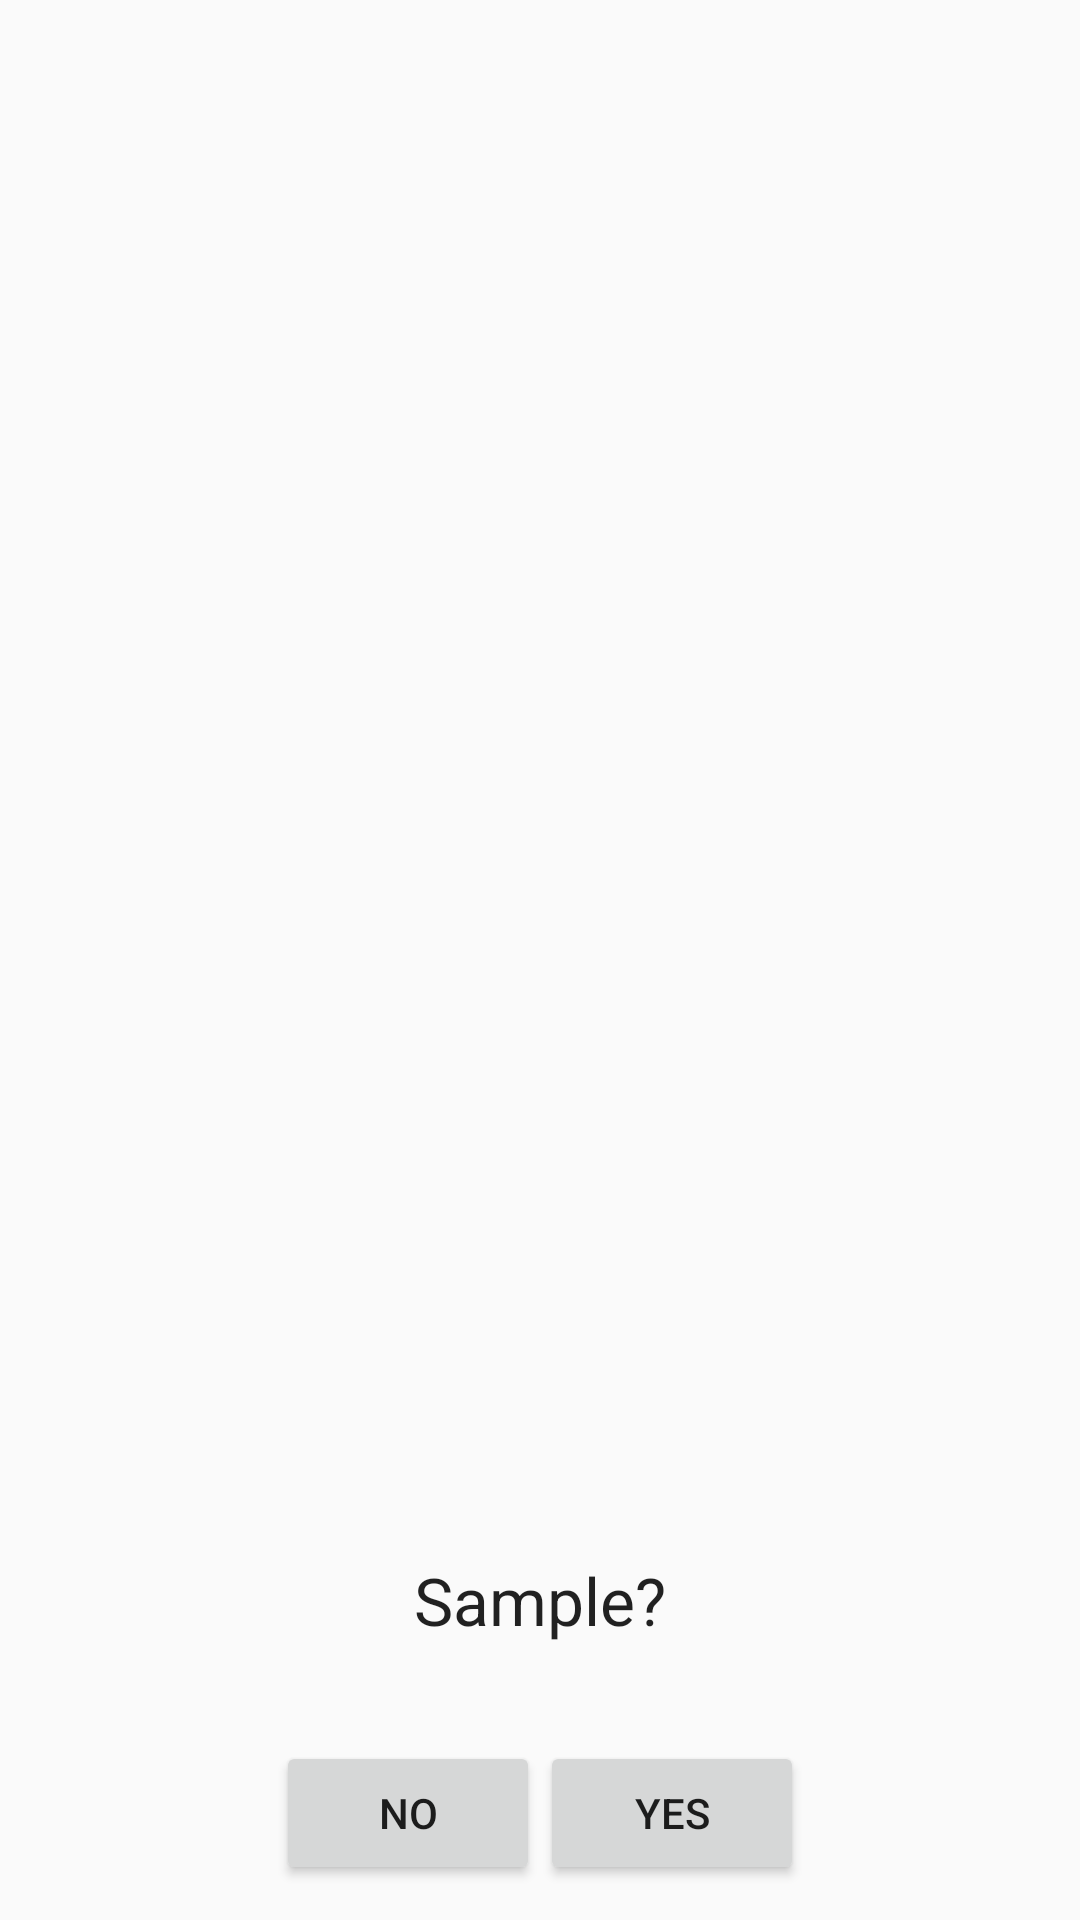

Android layout source for this screen:
<!-- AndroidManifest.xml: application theme AppTheme -->
<!-- res/layout/activity_display_manifest.xml -->
<LinearLayout xmlns:android="http://schemas.android.com/apk/res/android"
    xmlns:tools="http://schemas.android.com/tools"
    android:layout_width="match_parent"
    android:layout_height="match_parent"
    android:orientation="vertical" >
        
    <ListView
		android:id="@+id/manifest_listview"
		android:layout_width="fill_parent"
		android:layout_height="fill_parent" 
		android:layout_weight="1" >

    </ListView>
       
	<TextView
		 android:id="@+id/sample_textview"
		 android:layout_width="fill_parent"
		 android:layout_height="fill_parent"
		 android:gravity="center"
		 android:text="@string/sample_textview"
		 android:textAppearance="?android:attr/textAppearanceLarge" 
		 android:layout_weight="4" />
       
	<RelativeLayout
		android:layout_width="fill_parent"
		android:layout_height="fill_parent"
		android:layout_weight="4">
        
	    <LinearLayout
			android:layout_width="wrap_content"
			android:layout_height="wrap_content"
			android:orientation="horizontal"
			android:layout_centerInParent="true">
			
			<Button
			    android:id="@+id/button_no"
			    android:layout_width="wrap_content"
			    android:layout_height="wrap_content"
			    android:text="@string/button_no"
			    android:onClick="back" 
			    android:gravity="center" />
			        
			<Button
				android:id="@+id/button_yes"
				android:layout_width="wrap_content"
				android:layout_height="wrap_content"
				android:text="@string/button_yes"
				android:onClick="next" />
		
        </LinearLayout>
	</RelativeLayout>
</LinearLayout>
<!-- resources referenced by this layout -->
<resources>
  <string name="button_no">No</string>
  <string name="button_yes">Yes</string>
  <string name="sample_textview">Sample?</string>
  <style name="AppTheme" parent="AppBaseTheme">
          
      </style>
  <style name="AppBaseTheme" parent="Theme.AppCompat.Light.DarkActionBar">
          
      </style>
</resources>
